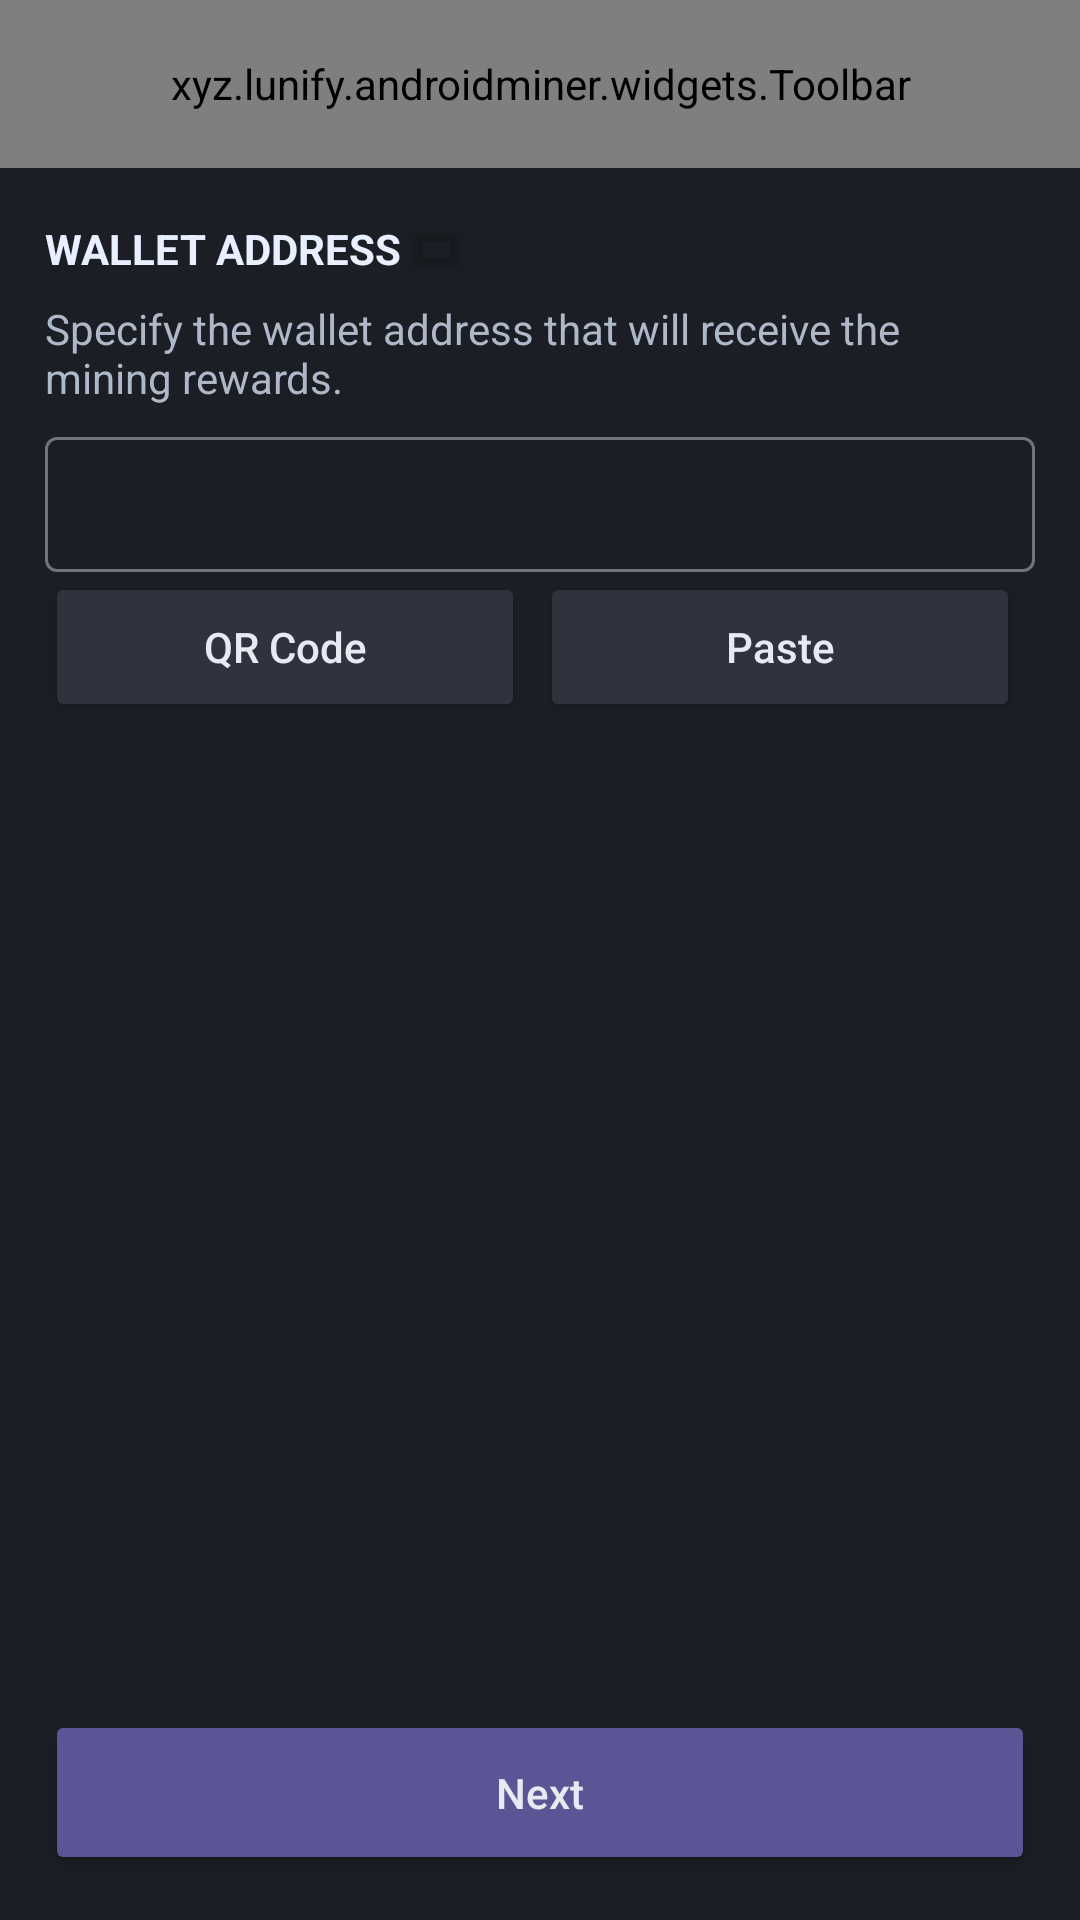

Here is an Android app screen rendered from its layout file. Give the layout XML and the strings, colors and styles it references.
<!-- AndroidManifest.xml: application theme AppTheme -->
<!-- res/layout/fragment_wizard_address.xml -->
<?xml version="1.0" encoding="utf-8"?>
<RelativeLayout xmlns:android="http://schemas.android.com/apk/res/android"
	xmlns:app="http://schemas.android.com/apk/res-auto"
	android:layout_width="match_parent"
	android:layout_height="wrap_content"
	xmlns:tools="http://schemas.android.com/tools"
	android:background="@color/bg_body">

	<xyz.lunify.androidminer.widgets.Toolbar
		android:id="@+id/toolbar"
		android:layout_width="match_parent"
		android:layout_height="?attr/actionBarSize"
		android:background="@drawable/backgound_toolbar"
		android:minHeight="?attr/actionBarSize" />

	<LinearLayout
		android:orientation="vertical"
		android:layout_width="fill_parent"
		android:layout_height="fill_parent"
		android:layout_marginTop="15dp"
		android:layout_marginStart="15dp"
		android:layout_marginEnd="15dp"
		android:layout_marginBottom="15dp"
		android:layout_below="@+id/toolbar" >

		<LinearLayout
			android:id="@+id/llNotice"
			android:layout_width="match_parent"
			android:layout_height="wrap_content"
			android:orientation="vertical"/>

		<LinearLayout
			android:layout_width="match_parent"
			android:layout_height="wrap_content"
			android:layout_marginBottom="5dp"
			android:orientation="horizontal">

			<TextView
				android:layout_width="wrap_content"
				android:layout_height="wrap_content"
				android:layout_gravity="center_vertical"
				android:text="@string/walletaddress2"
				android:textColor="@color/txt_headline"
				android:textSize="14sp"
				android:textAllCaps="true"
				android:textStyle="bold" />

			<Button
				android:id="@+id/btnWalletAddressHelp"
				android:layout_width="24dp"
				android:layout_height="24dp"
				android:layout_gravity="center_vertical"
				app:backgroundTint="@android:color/transparent"
				app:cornerRadius="5dp"
				app:icon="@drawable/ic_help"
				app:iconGravity="textStart"
				app:iconPadding="0dp"
				app:iconTint="@color/txt_main"
				android:visibility="visible"
				tools:ignore="UnusedAttribute" />

		</LinearLayout>

		<TextView
			android:layout_width="wrap_content"
			android:layout_height="wrap_content"
			android:gravity="start"
			android:text="@string/address_label"
			android:textColor="@color/txt_main"
			android:textSize="14sp" />

        <com.google.android.material.textfield.TextInputLayout
			android:id="@+id/addressIL"
            style="@style/Widget.MaterialComponents.TextInputLayout.OutlinedBox.Dense"
            android:layout_width="match_parent"
            android:layout_height="wrap_content"
            android:layout_marginTop="5dp"
			app:errorTextAppearance="@style/TextErrorStyle"
			app:errorEnabled="false">

            <com.google.android.material.textfield.TextInputEditText
				android:id="@+id/addressWizard"
                android:layout_width="match_parent"
                android:layout_height="wrap_content"
				android:textSize="14sp" />

        </com.google.android.material.textfield.TextInputLayout>

		<LinearLayout
			android:orientation="horizontal"
			android:layout_width="fill_parent"
			android:layout_height="wrap_content"
			android:gravity="end">

			<Button
				android:layout_width="fill_parent"
				android:layout_height="50dp"
                android:layout_marginEnd="5dp"
                android:layout_weight="1"
				app:backgroundTint="@color/bg_lighter"
				android:text="@string/scanqrcode"
				android:textSize="14sp"
				android:textAllCaps="false"
				android:textColor="@color/txt_button_filled"
				android:onClick="onScanQrCode"
				app:icon="@drawable/ic_qrcode"
				app:iconGravity="textStart"
                app:iconSize="18dp"
				app:iconTint="@color/btn_icon_default"
				app:cornerRadius="5dp" />

            <Button
                android:layout_width="fill_parent"
                android:layout_height="50dp"
                android:layout_marginEnd="5dp"
                android:layout_weight="1"
                app:backgroundTint="@color/bg_lighter"
                android:text="@string/paste"
                android:textSize="14sp"
                android:textAllCaps="false"
                android:textColor="@color/txt_button_filled"
                android:onClick="onPaste"
                app:icon="@drawable/ic_paste"
                app:iconGravity="textStart"
                app:iconSize="18dp"
				app:iconTint="@color/btn_icon_default"
                app:cornerRadius="5dp" />

		</LinearLayout>

	</LinearLayout>

	<RelativeLayout
		android:layout_width="match_parent"
		android:layout_height="wrap_content"
		android:layout_alignParentBottom="true">

		<Button
			android:id="@+id/saveSettings"
			android:layout_width="match_parent"
			android:layout_height="55dp"
			android:layout_marginTop="15dp"
			android:layout_marginStart="15dp"
			android:layout_marginEnd="15dp"
			android:layout_marginBottom="15dp"
			app:backgroundTint="@color/bg_purple"
			android:onClick="onNext"
			android:text="@string/next"
			android:textSize="14sp"
			android:textAllCaps="false"
			android:textColor="@color/txt_button_filled"
			app:cornerRadius="7.5dp" />

	</RelativeLayout>

</RelativeLayout>
<!-- resources referenced by this layout -->
<resources>
  <color name="bg_body">#1b1e24</color>
  <color name="bg_lighter">#2f333d</color>
  <color name="bg_purple">#5b5495</color>
  <color name="btn_icon_default">#c5d0d9</color>
  <color name="txt_button_filled">#e6eaf2</color>
  <color name="txt_headline">#e8efff</color>
  <color name="txt_main">#afb8c9</color>
  <string name="address_label">Specify the wallet address that will receive the mining rewards.</string>
  <string name="next">Next</string>
  <string name="paste">Paste</string>
  <string name="scanqrcode">QR Code</string>
  <string name="walletaddress2">Wallet Address</string>
  <style name="TextErrorStyle" parent="@android:style/TextAppearance">
          <item name="android:textColor">@color/c_red</item>
          <item name="android:textSize">11sp</item>
      </style>
  <color name="c_red">#e85238</color>
  <color name="c_purple">#827CB3</color>
  <style name="ActionBarMenuTheme" parent="Theme.AppCompat.Light">
          <item name="android:colorBackground">@color/bg_darker</item>
          <item name="android:textColor">@color/c_white</item>
          <item name="android:textSize">14sp</item>
      </style>
  <style name="PopupMenuTheme" parent="@android:style/Widget.PopupMenu">
          <item name="android:popupBackground">@color/bg_darker</item>
          <item name="android:textColor">@color/c_white</item>
          <item name="android:textSize">14sp</item>
      </style>
  <style name="PopupMenuTextAppearanceLarge" parent="@android:style/TextAppearance.DeviceDefault.Widget.PopupMenu.Large">
          <item name="android:textColor">@color/c_white</item>
          <item name="android:textSize">14sp</item>
      </style>
  <style name="PopupMenuTextAppearanceSmall" parent="@android:style/TextAppearance.DeviceDefault.Widget.PopupMenu.Small">
          <item name="android:textColor">@color/c_white</item>
          <item name="android:textSize">14sp</item>
      </style>
  <style name="MaterialAlertDialogCustom" parent="@style/ThemeOverlay.MaterialComponents.MaterialAlertDialog">
          <item name="android:background">@color/bg_lighter</item>
          <item name="shapeAppearanceOverlay">@style/MaterialAlertDialogCustom.Rounded</item>
          <item name="buttonBarPositiveButtonStyle">@style/MaterialAlertDialogCustom.Button.Positive</item>
          <item name="buttonBarNegativeButtonStyle">@style/MaterialAlertDialogCustom.Button.Negative</item>
          <item name="buttonBarNeutralButtonStyle">@style/MaterialAlertDialogCustom.Button.Neutral</item>
      </style>
  <color name="bg_darker">#272a33</color>
  <color name="c_white">#e8efff</color>
  <style name="MaterialAlertDialogCustom.Rounded" parent="">
          <item name="cornerFamily">rounded</item>
          <item name="cornerSize">6dp</item>
      </style>
  <style name="MaterialAlertDialogCustom.Button.Positive" parent="Widget.MaterialComponents.Button.TextButton.Dialog">
          <item name="backgroundTint">@color/bg_purple</item>
          <item name="android:textColor">@color/txt_button_filled</item>
          <item name="android:textAllCaps">false</item>
          <item name="android:textSize">14sp</item>
          <item name="android:layout_marginTop">2dp</item>
          <item name="android:layout_marginEnd">10dp</item>
          <item name="android:layout_marginBottom">2dp</item>
      </style>
  <style name="MaterialAlertDialogCustom.Button.Negative" parent="Widget.MaterialComponents.Button.TextButton.Dialog">
          <item name="android:textColor">@color/txt_button_filled</item>
          <item name="android:textAllCaps">false</item>
          <item name="android:textSize">14sp</item>
      </style>
  <style name="MaterialAlertDialogCustom.Button.Neutral" parent="Widget.MaterialComponents.Button.TextButton.Dialog">
          <item name="android:textColor">@color/c_purple</item>
          <item name="android:textAllCaps">false</item>
          <item name="android:textSize">14sp</item>
      </style>
</resources>
